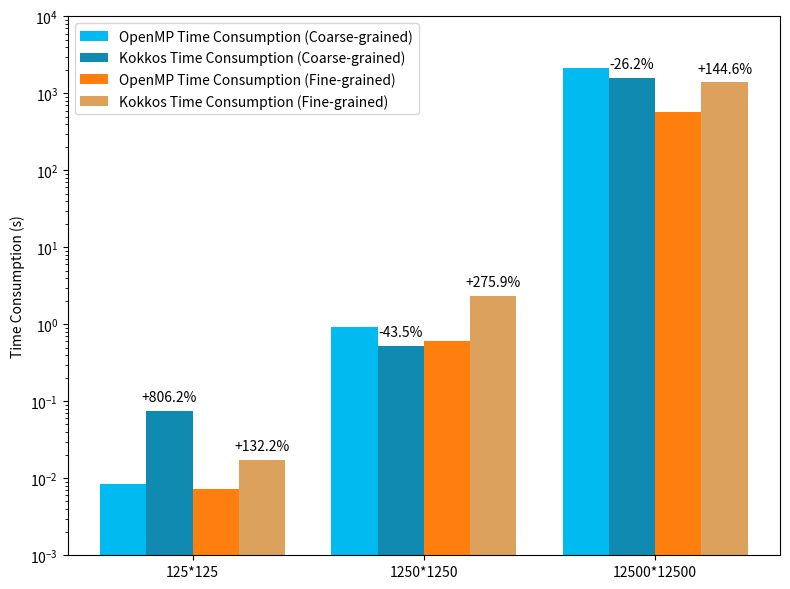

The script that saved this image:
import numpy as np
import matplotlib.pyplot as plt

openmp_time = [0.0083719000, 0.9245270000, 2128.6000000]
kokkos_time = [0.0758677000, 0.5222410000, 1571.316000]
openmp_time_op = [0.0073610000, 0.6144440000, 567.1600000000]
kokkos_time_op = [0.0170888000, 2.3096800000, 1387.12]

width = 0.2

fig, ax1 = plt.subplots(figsize=(8, 6))

ax1.bar(np.arange(len(openmp_time)), openmp_time, width=width, label='OpenMP Time Consumption (Coarse-grained)',
        color='#01BAEF')
ax1.bar(np.arange(len(kokkos_time)) + width, kokkos_time, width=width, label='Kokkos Time Consumption (Coarse-grained)',
        color='#118AB2')
ax1.bar(np.arange(len(openmp_time_op)) + 2 * width, openmp_time_op, width=width,
        label='OpenMP Time Consumption (Fine-grained)', color='tab:orange')
ax1.bar(np.arange(len(kokkos_time_op)) + 3 * width, kokkos_time_op, width=width,
        label='Kokkos Time Consumption (Fine-grained)', color='#DDA15E')

ax1.set_xticks(np.arange(len(openmp_time)) + 1.5 * width)
ax1.set_xticklabels(['125*125', '1250*1250', '12500*12500'])
ax1.set_ylabel('Time Consumption (s)')
ax1.set_yscale('log')

ax1.legend(loc='upper left', bbox_to_anchor=(0, 1))

# Calculate performance change compared to OpenMP Time Consumption
time_change = [(kokkos_time[i] / openmp_time[i] - 1) * 100 for i in range(len(openmp_time))]
time_change_op = [(kokkos_time_op[i] / openmp_time_op[i] - 1) * 100 for i in range(len(openmp_time_op))]

# Add annotations for Time Consumption change
for i, change in enumerate(time_change):
    if change >= 0:
        ax1.annotate(f'+{change:.1f}%', xy=(i + width, kokkos_time[i]), xytext=(0, 5),
                     textcoords="offset points", ha='center', va='bottom')
    else:
        ax1.annotate(f'{change:.1f}%', xy=(i + width, kokkos_time[i]), xytext=(0, 5),
                     textcoords="offset points", ha='center', va='bottom')

for i, change in enumerate(time_change_op):
    if change >= 0:
        ax1.annotate(f'+{change:.1f}%', xy=(i + 3 * width, kokkos_time_op[i]), xytext=(0, 5),
                     textcoords="offset points", ha='center', va='bottom')
    else:
        ax1.annotate(f'{change:.1f}%', xy=(i + 3 * width, kokkos_time_op[i]), xytext=(0, 5),
                     textcoords="offset points", ha='center', va='bottom')

plt.ylim(1e-3, 1e4)  # Set the y-axis limits to show non-zero values only

plt.tight_layout()
plt.savefig("openmp_time.png")
plt.show()
